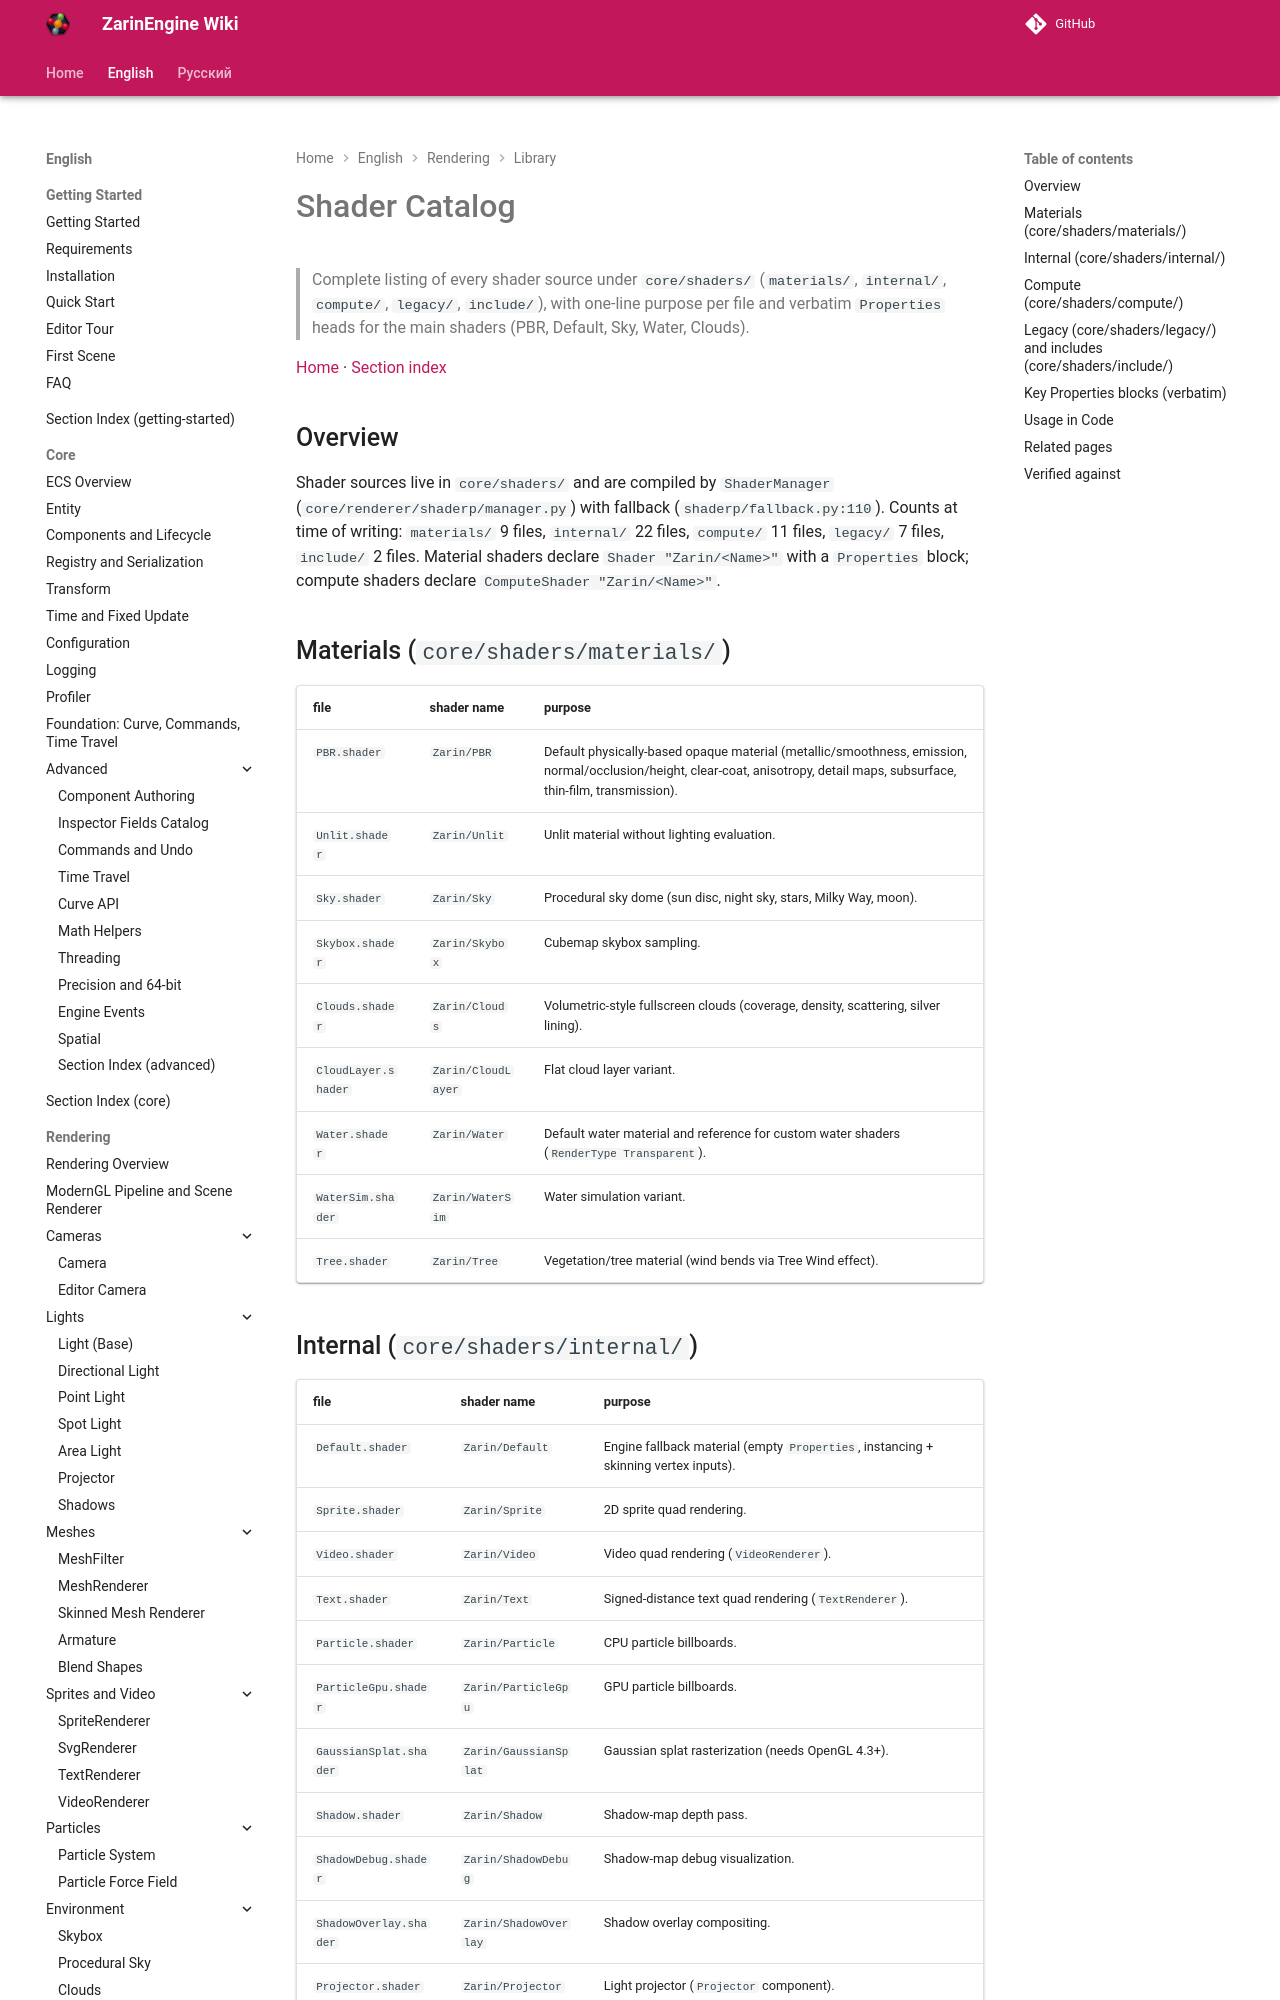

repository: EgorKonstrukt/ZarinEngineWiki · page: en/rendering/library/shader-catalog/index.html · generator: mkdocs

# Shader Catalog

> Complete listing of every shader source under `core/shaders/` (`materials/`, `internal/`, `compute/`, `legacy/`, `include/`), with one-line purpose per file and verbatim `Properties` heads for the main shaders (PBR, Default, Sky, Water, Clouds).

[Home](../../../index.md) · [Section index](../_section.md)

## Overview

Shader sources live in `core/shaders/` and are compiled by `ShaderManager` (`core/renderer/shaderp/manager.py`) with fallback (`shaderp/fallback.py:110`). Counts at time of writing: `materials/` 9 files, `internal/` 22 files, `compute/` 11 files, `legacy/` 7 files, `include/` 2 files. Material shaders declare `Shader "Zarin/<Name>"` with a `Properties` block; compute shaders declare `ComputeShader "Zarin/<Name>"`.
